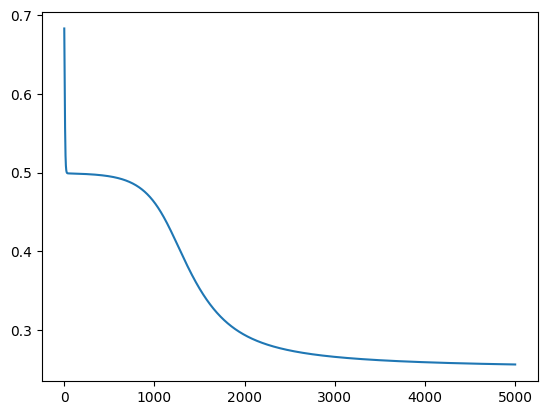
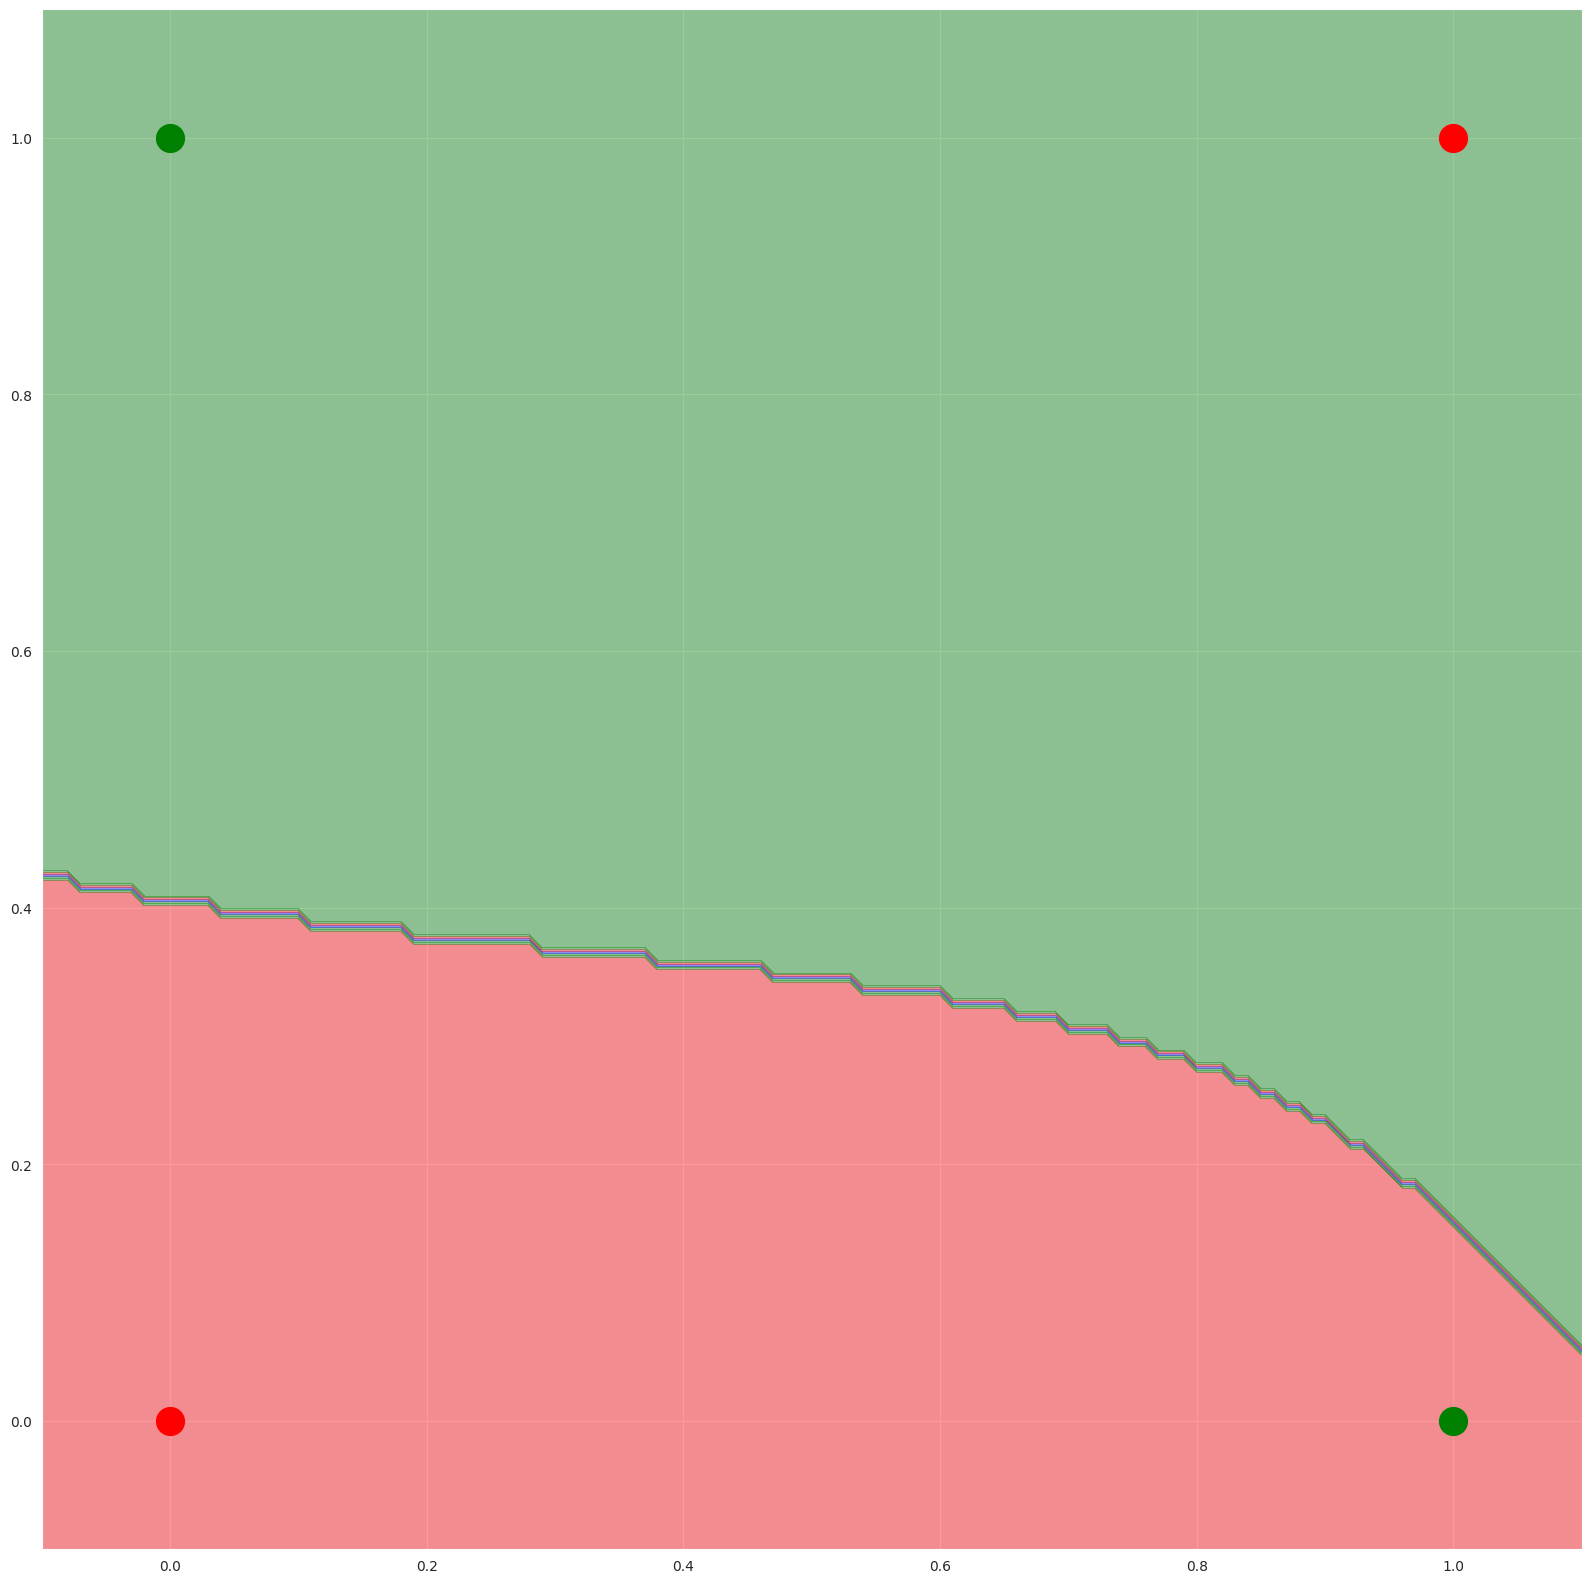

These figures' Python source, in order:
#!/usr/bin/env python
# coding: utf-8

# In[1]:


from itertools import cycle
import matplotlib.pyplot as plt
import seaborn as sns
import numpy as np


# In[2]:


#data
train_data = np.array(
    [
        [0, 0],
        [0, 1],
        [1, 0],
        [1, 1]])

target_xor = np.array(
    [
        [0],
        [1],
        [1],
        [0]])

target_nand = np.array(
    [
        [1],
        [1],
        [1],
        [0]])

target_or = np.array(
    [
        [0],
        [1],
        [1],
        [1]])

target_and = np.array(
    [
        [0],
        [0],
        [0],
        [1]])


# In[8]:


class MLP:
    """
    Create a multi-layer perceptron.
    train_data: A 4x2 matrix with the input data.
    target: A 4x1 matrix with expected outputs
    lr: the learning rate. Defaults to 0.1
    num_epochs: the number of times the training data goes through the model
        while training
    num_input: the number of nodes in the input layer of the MLP.
        Should be equal to the second dimension of train_data.
    
    num_hidden: the number of nodes in the hidden layer of the MLP.
    num_output: the number of nodes in the output layer of the MLP.
        Should be equal to the second dimension of target.
    """
    def __init__(self, train_data, target, lr=0.1, num_epochs=100, num_input=2, num_hidden=2, num_output=1):
        self.train_data = train_data
        self.target = target
        self.lr = lr
        self.num_epochs = num_epochs

        # initialize both sets of weights and biases randomly
            # - weights_01: weights between input and hidden layer
            # - weights_12: weights between hidden and output layer
        self.weights_01 = np.random.uniform(size=(num_input, num_hidden))
        self.weights_12 = np.random.uniform(size=(num_hidden, num_output))

        # - b01: biases for the  hidden layer
        # - b12: bias for the output layer
        self.b01 = np.random.uniform(size=(1,num_hidden))
        self.b12 = np.random.uniform(size=(1,num_output))

        self.losses = []

    def update_weights(self):
        
        # Calculate the squared error
        loss = 0.5 * (self.target - self.output_final) ** 2
        print(loss)
        self.losses.append(np.sum(loss))

        error_term = (self.target - self.output_final)

        # the gradient for the hidden layer weights
        grad01 = self.train_data.T @ (((error_term * self._delsigmoid(self.output_final)) * self.weights_12.T) * self._delsigmoid(self.hidden_out))
        print("grad01: ", grad01)
        print(grad01.shape)

        # the gradient for the output layer weights
        grad12 = self.hidden_out.T @ (error_term * self._delsigmoid(self.output_final))

        print("grad12: ", grad12)
        print(grad12.shape)

        # updating the weights by the learning rate times their gradient
        self.weights_01 += self.lr * grad01
        self.weights_12 += self.lr * grad12

        # update the biases the same way
        self.b01 += np.sum(self.lr * ((error_term * self._delsigmoid(self.output_final)) * self.weights_12.T) * self._delsigmoid(self.hidden_out), axis=0)
        self.b12 += np.sum(self.lr * error_term * self._delsigmoid(self.output_final), axis=0)

    def _sigmoid(self, x):
        """
        The sigmoid activation function.
        """
        return 1 / (1 + np.exp(-x))

    def _delsigmoid(self, x):
        """
        The first derivative of the sigmoid function wrt x
        """
        return x * (1 - x)

    def forward(self, batch):
        """
        A single forward pass through the network.
        Implementation of wX + b
        """

        self.hidden_ = np.dot(batch, self.weights_01) + self.b01
        self.hidden_out = self._sigmoid(self.hidden_)

        self.output_ = np.dot(self.hidden_out, self.weights_12) + self.b12
        self.output_final = self._sigmoid(self.output_)

        return self.output_final

    def classify(self, datapoint):
        """
        Return the class to which a datapoint belongs based on
        the perceptron's output for that point.
        """
        datapoint = np.transpose(datapoint)
        if self.forward(datapoint) >= 0.5:
            return 1

        return 0

    def plot(self, h=0.01):
        """
        Generate plot of input data and decision boundary.
        """
        # setting plot properties like size, theme and axis limits
        sns.set_style('darkgrid')
        plt.figure(figsize=(20, 20))

        plt.axis('scaled')
        plt.xlim(-0.1, 1.1)
        plt.ylim(-0.1, 1.1)

        colors = {
            0: "ro",
            1: "go"
        }

        # plotting the four datapoints
        for i in range(len(self.train_data)):
            plt.plot([self.train_data[i][0]],
                     [self.train_data[i][1]],
                     colors[self.target[i][0]],
                     markersize=20)

        x_range = np.arange(-0.1, 1.1, h)
        y_range = np.arange(-0.1, 1.1, h)

        # creating a mesh to plot decision boundary
        xx, yy = np.meshgrid(x_range, y_range, indexing='ij')
        Z = np.array([[self.classify([x, y]) for x in x_range] for y in y_range])

        # using the contourf function to create the plot
        plt.contourf(xx, yy, Z, colors=['red', 'green', 'green', 'blue'], alpha=0.4)

    def train(self):
        """
        Train an MLP. Runs through the data num_epochs number of times.
        A forward pass is done first, followed by a backward pass (backpropagation)
        where the networks parameter's are updated.
        """
        for _ in range(self.num_epochs):
            self.forward(self.train_data)
            self.update_weights()


# In[9]:


mlp = MLP(train_data, target_xor, 0.2, 5000)
mlp.train()


# In[10]:


_ = plt.plot(mlp.losses)


# In[11]:


mlp.plot()


# In[ ]:




